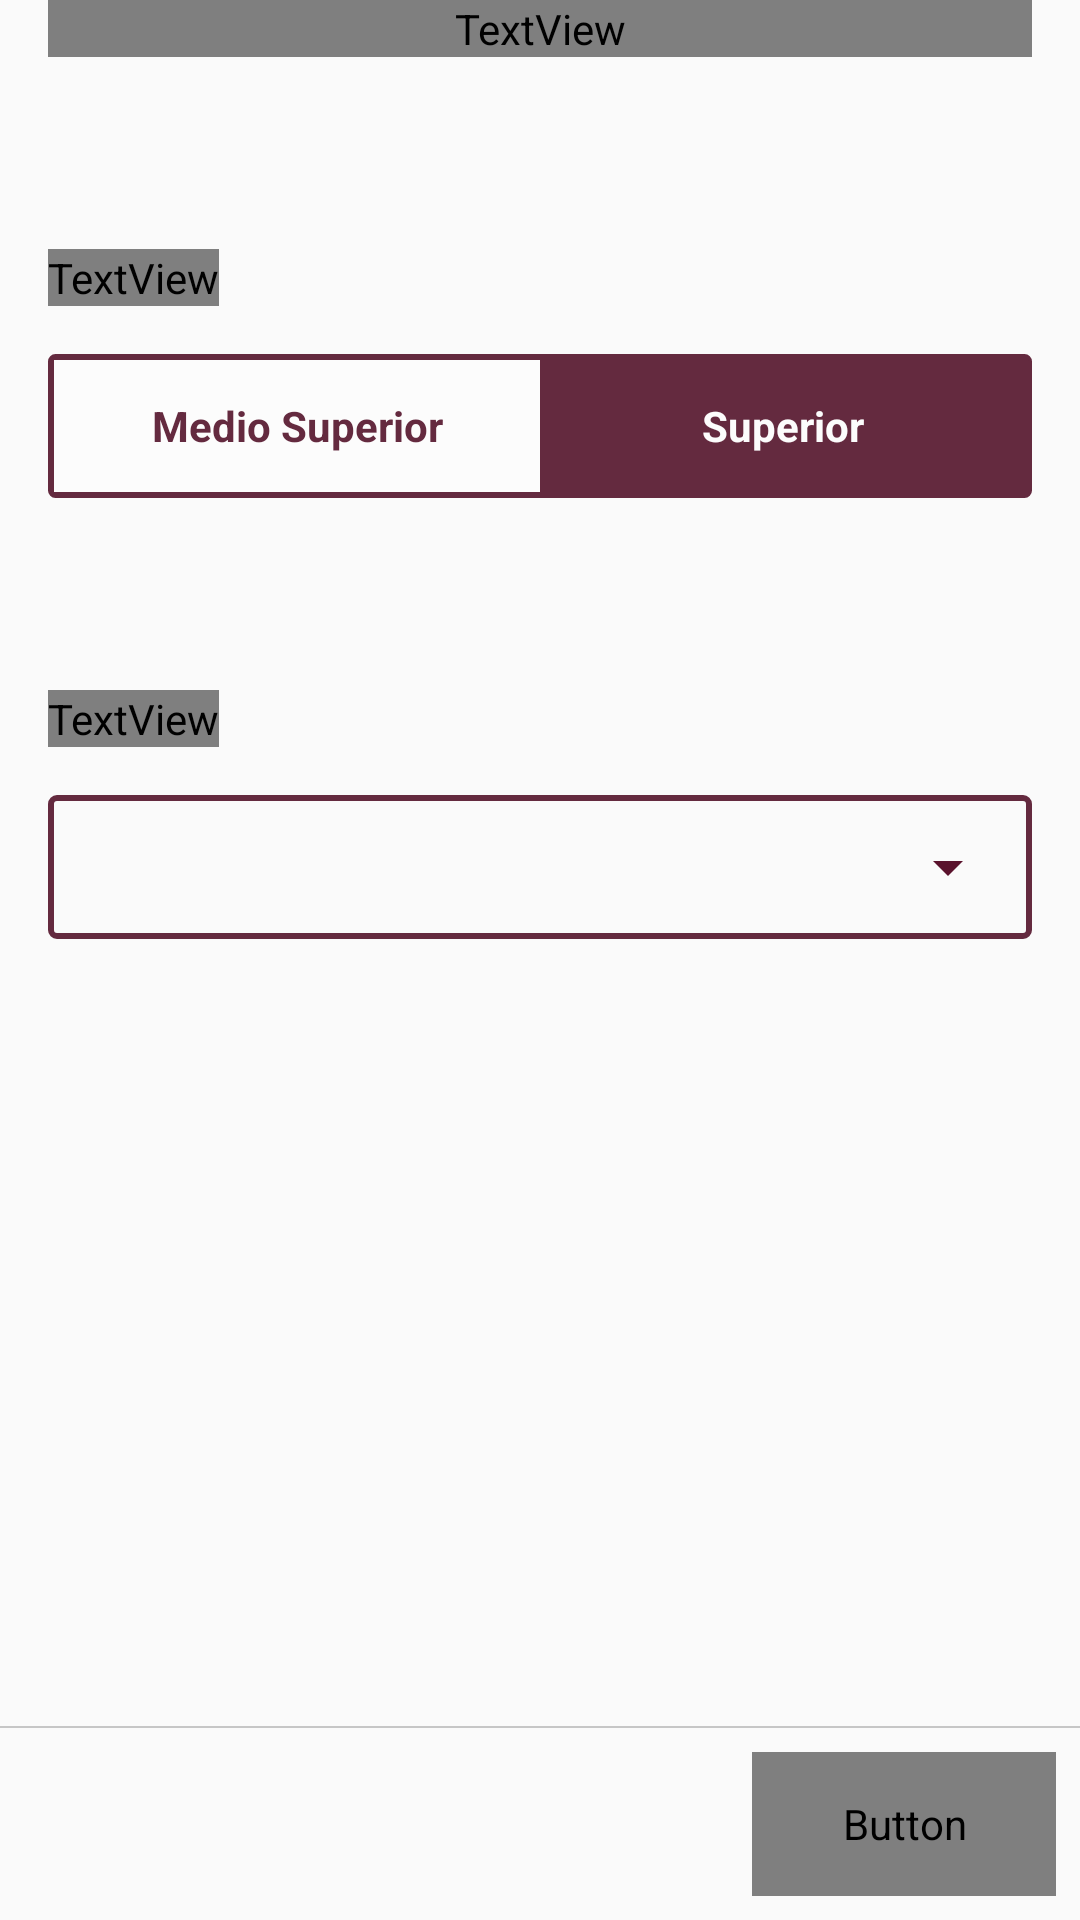

Write the Android layout XML for this screen, with the resource values it uses.
<!-- AndroidManifest.xml: application theme AppTheme -->
<!-- res/layout/login_fragment_select_school.xml -->
<?xml version="1.0" encoding="utf-8"?>
<androidx.constraintlayout.widget.ConstraintLayout xmlns:android="http://schemas.android.com/apk/res/android"
    android:layout_width="match_parent"
    android:layout_height="match_parent"
    xmlns:app="http://schemas.android.com/apk/res-auto">

    <TextView
        android:id="@+id/selectSchoolTitle"
        android:layout_width="match_parent"
        android:layout_height="wrap_content"
        android:layout_marginStart="@dimen/margin_md"
        android:layout_marginEnd="@dimen/margin_md"
        android:fontFamily="@font/product_sans_bold"
        android:text="@string/login_select_school_title"
        android:textColor="@color/colorText"
        android:textSize="@dimen/text_lg"
        app:layout_constraintStart_toStartOf="parent"
        app:layout_constraintTop_toTopOf="parent" />


    <ScrollView
        android:layout_width="0dp"
        android:layout_height="0dp"
        android:fillViewport="true"
        app:layout_constraintStart_toStartOf="@id/selectSchoolTitle"
        app:layout_constraintEnd_toEndOf="@id/selectSchoolTitle"
        app:layout_constraintTop_toBottomOf="@id/selectSchoolTitle"
        app:layout_constraintBottom_toTopOf="@id/buttonLine">

        <androidx.constraintlayout.widget.ConstraintLayout
            android:layout_width="match_parent"
            android:layout_height="wrap_content">
            <TextView
                android:id="@+id/levelTitle"
                android:layout_width="wrap_content"
                android:layout_height="wrap_content"
                android:layout_marginTop="@dimen/margin_5xlg"
                android:fontFamily="@font/open_sans"
                android:text="@string/login_level_title"
                android:textColor="@color/colorTextLight"
                android:textSize="@dimen/text_md"
                android:textStyle="bold"
                app:layout_constraintTop_toTopOf="parent"
                app:layout_constraintStart_toStartOf="parent"/>

            <RadioGroup
                android:id="@+id/toggle"
                android:checkedButton="@+id/university"
                android:layout_width="0dp"
                android:layout_height="@dimen/component_size_min"
                app:layout_constraintStart_toStartOf="@id/levelTitle"
                app:layout_constraintTop_toBottomOf="@id/levelTitle"
                app:layout_constraintEnd_toEndOf="parent"
                android:layout_marginBottom="@dimen/margin_md"
                android:layout_marginTop="@dimen/margin_md"
                android:background="@drawable/login_toggle_shape"
                android:orientation="horizontal">

                <RadioButton
                    android:id="@+id/highSchool"
                    android:layout_marginTop="2dp"
                    android:layout_marginBottom="2dp"
                    android:layout_marginStart="2dp"
                    android:background="@drawable/login_toggle_background"
                    android:layout_width="0dp"
                    android:layout_height="match_parent"
                    android:layout_weight="1"
                    android:button="@null"
                    android:gravity="center"
                    android:text="@string/login_highschool_title"
                    android:textColor="@color/login_toggle_color"
                    android:textStyle="bold"/>

                <RadioButton
                    android:id="@+id/university"
                    android:layout_marginTop="2dp"
                    android:layout_marginBottom="2dp"
                    android:layout_marginEnd="2dp"
                    android:layout_width="0dp"
                    android:layout_height="match_parent"
                    android:layout_weight="1"
                    android:background="@drawable/login_toggle_background"
                    android:button="@null"
                    android:gravity="center"
                    android:text="@string/login_university_title"
                    android:textColor="@color/login_toggle_color"
                    android:textStyle="bold"/>
            </RadioGroup>

            <TextView
                android:id="@+id/schoolTitle"
                android:layout_width="wrap_content"
                android:layout_height="wrap_content"
                android:layout_marginTop="@dimen/margin_5xlg"
                android:fontFamily="@font/open_sans"
                android:text="@string/login_school_title"
                android:textColor="@color/colorTextLight"
                android:textSize="@dimen/text_md"
                android:textStyle="bold"
                app:layout_constraintTop_toBottomOf="@id/toggle"
                app:layout_constraintStart_toStartOf="parent"/>

            <LinearLayout
                android:layout_width="0dp"
                android:layout_height="@dimen/component_size_min"
                android:layout_marginTop="@dimen/margin_md"
                app:layout_constraintEnd_toEndOf="@+id/toggle"
                app:layout_constraintStart_toStartOf="@id/toggle"
                app:layout_constraintTop_toBottomOf="@id/schoolTitle"
                android:paddingVertical="@dimen/margin_xsm"
                android:paddingHorizontal="@dimen/margin_xsm"
                android:background="@drawable/login_spinner_shape">

                <Spinner
                    android:id="@+id/school"
                    android:layout_width="match_parent"
                    android:layout_height="match_parent"
                    android:spinnerMode="dialog"
                    android:backgroundTint="@color/colorPrimaryDark"
                    app:layout_constraintEnd_toEndOf="@+id/toggle"
                    app:layout_constraintStart_toStartOf="@id/toggle"
                    app:layout_constraintTop_toBottomOf="@id/schoolTitle" />

            </LinearLayout>
        </androidx.constraintlayout.widget.ConstraintLayout>

    </ScrollView>



    <LinearLayout
        android:id="@+id/buttonLine"
        android:layout_width="fill_parent"
        android:layout_height="0.8dp"
        android:layout_marginBottom="@dimen/margin_sm"
        android:background="@color/colorLines"
        android:orientation="horizontal"
        app:layout_constraintBottom_toTopOf="@id/nextButton"
        app:layout_constraintEnd_toEndOf="parent"
        app:layout_constraintStart_toStartOf="parent" />

    <Button
        android:id="@+id/nextButton"
        android:layout_width="wrap_content"
        android:layout_height="@dimen/component_size_min"
        android:layout_marginEnd="@dimen/margin_sm"
        android:layout_marginBottom="@dimen/margin_sm"
        android:background="@drawable/login_custom_button"
        android:fontFamily="@font/product_sans_medium"
        android:minHeight="0dp"
        android:paddingStart="@dimen/login_button_margin"
        android:paddingEnd="@dimen/login_button_margin"
        android:paddingTop="@dimen/margin_sm"
        android:paddingBottom="@dimen/margin_sm"
        android:text="@string/login_next_title"
        android:textAllCaps="false"
        android:textColor="@color/colorAccent"
        android:textSize="@dimen/text_md"
        app:layout_constraintBottom_toBottomOf="parent"
        app:layout_constraintEnd_toEndOf="parent" />


</androidx.constraintlayout.widget.ConstraintLayout>
<!-- resources referenced by this layout -->
<resources>
  <color name="colorAccent">#FCFCFC</color>
  <color name="colorLines">#C6C6C6</color>
  <color name="colorPrimaryDark">#5A122C</color>
  <color name="colorText">#212121</color>
  <color name="colorTextLight">#484848</color>
  <dimen name="component_size_min">48dp</dimen>
  <dimen name="login_button_margin">30dp</dimen>
  <dimen name="margin_5xlg">64dp</dimen>
  <dimen name="margin_md">16dp</dimen>
  <dimen name="margin_sm">8dp</dimen>
  <dimen name="margin_xsm">4dp</dimen>
  <dimen name="text_lg">24sp</dimen>
  <dimen name="text_md">16sp</dimen>
  <!-- drawable login_custom_button (drawable) -->
  <?xml version="1.0" encoding="utf-8"?>
  <selector xmlns:android="http://schemas.android.com/apk/res/android">
      <item android:drawable="@drawable/login_button_pressed" android:state_pressed="true" />
      <item android:drawable="@drawable/login_button_disabled" android:state_enabled="false" />
      <item android:drawable="@drawable/login_button_enabled" />
  </selector>
  <!-- drawable login_spinner_shape (drawable) -->
  <?xml version="1.0" encoding="utf-8"?>
  <shape xmlns:android="http://schemas.android.com/apk/res/android"
      android:shape="rectangle">
      <corners android:radius="2dp" />
      <stroke
          android:width="2dp"
          android:color="@color/colorPrimary" />
  
  </shape>
  <!-- drawable login_toggle_background (drawable) -->
  <?xml version="1.0" encoding="utf-8"?>
  <selector xmlns:android="http://schemas.android.com/apk/res/android">
      <item android:drawable="@color/colorPrimary" android:state_checked="true" />
      <item android:state_pressed="true" android:drawable="@color/colorPrimaryDark"  />
  
  
      
      <item android:drawable="@color/colorAccent" />
  </selector>
  <!-- drawable login_toggle_shape (drawable) -->
  <?xml version="1.0" encoding="utf-8"?>
  <shape xmlns:android="http://schemas.android.com/apk/res/android"
      android:shape="rectangle">
      <corners android:radius="2dp" />
      <solid android:color="@color/colorPrimary" />
      <stroke
          android:width="1dp"
          android:color="@color/colorPrimary" />
  
  </shape>
  <string name="login_highschool_title">Medio Superior</string>
  <string name="login_level_title">Nivel</string>
  <string name="login_next_title">Siguiente</string>
  <string name="login_school_title">Escuela</string>
  <string name="login_select_school_title">Selecciona tu escuela</string>
  <string name="login_university_title">Superior</string>
  <style name="AppTheme" parent="Theme.AppCompat.Light.DarkActionBar">
          
          <item name="colorPrimary">@color/colorPrimary</item>
          <item name="colorPrimaryDark">@color/colorPrimaryDark</item>
          <item name="colorAccent">@color/colorAccent</item>
      </style>
  <!-- drawable login_button_pressed (drawable) -->
  <?xml version="1.0" encoding="utf-8"?>
  <shape xmlns:android="http://schemas.android.com/apk/res/android"
      android:shape="rectangle">
      <corners android:radius="150dp" />
      <solid android:color="@color/colorPrimaryDark" />
  </shape>
  <!-- drawable login_button_disabled (drawable) -->
  <?xml version="1.0" encoding="utf-8"?>
  <shape xmlns:android="http://schemas.android.com/apk/res/android"
      android:shape="rectangle">
      <corners android:radius="150dp" />
      <solid android:color="#A65C0021" />
  </shape>
  <color name="colorPrimary">#642A3F</color>
</resources>
